Run: headless pygame with SDL's dummy video driver; simulated clock (each Clock.tick advances the game by its frame time, no real sleeping); random seed 0; keys injected as events and as key.get_pressed() state; mouse plan: one left click at the window centre at the start of phase 2, then a move to the lower-right quarter at the start of phase 3.
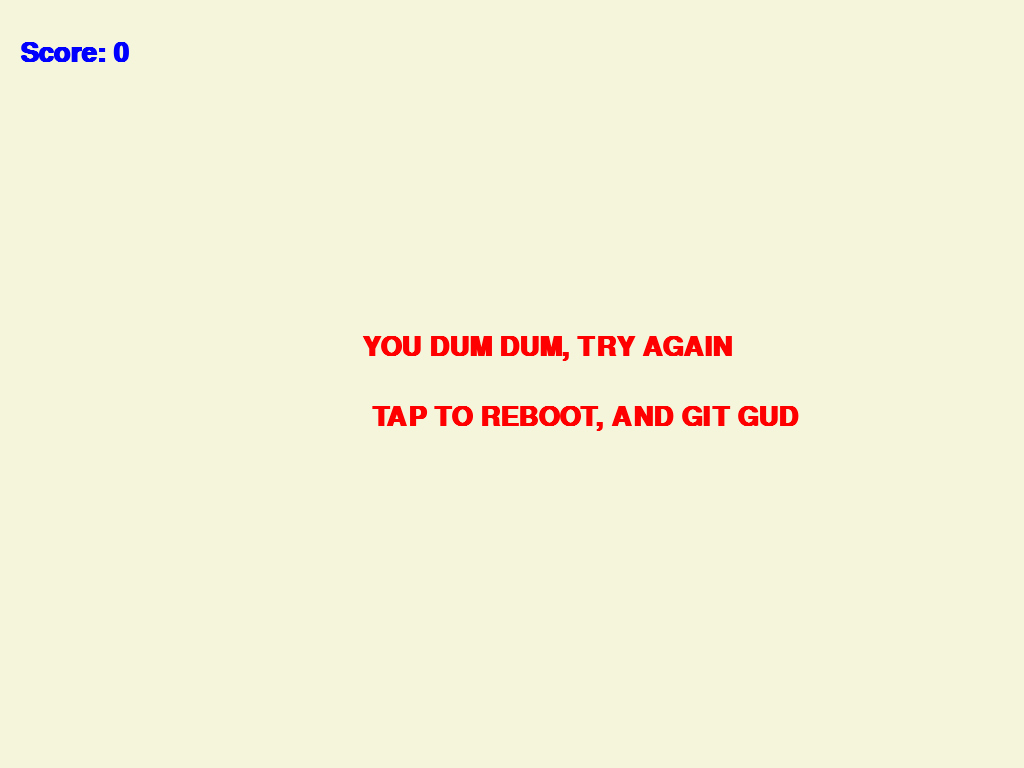
Frame 1 of 4 · flips 1–60 · no input
Frame 2 of 4 · flips 61–180 · clicked the window centre · tapped SPACE, RETURN · held RIGHT (→), D · screen unchanged from frame 1, image omitted
Frame 3 of 4 · flips 181–300 · moved the mouse to the lower-right quarter · held DOWN (↓), S · screen unchanged from frame 2, image omitted
Frame 4 of 4 · flips 301–420 · held LEFT (←), A, UP (↑), W · screen unchanged from frame 3, image omitted

The pygame program that drew these frames:

import pygame
import random

#Configuration
WIDTH, HEIGHT = 400, 2000 
GRAVITY = 0.40
FLAP_STRENGTH = -8
PIPE_SPEED = 5
GAP_SIZE = 220

# Colors
BG_COLOR = (245, 245, 220)
PACKET_COLOR = (0, 255, 255)
WALL_COLOR = (200, 0, 255)

class Packet:
    def __init__(self):
        self.x = 80
        self.y = HEIGHT // 2
        self.velocity = 0
        self.rect = pygame.Rect(self.x, self.y, 40, 30)

    def flap(self):
        self.velocity = FLAP_STRENGTH

    def update(self):
        self.velocity += GRAVITY
        self.y += self.velocity
        self.rect.y = self.y

    def draw(self, screen):
        pygame.draw.rect(screen, PACKET_COLOR, self.rect)
        pygame.draw.rect(screen, (255, 255, 255), (self.rect.x + 25, self.rect.y + 5, 8, 8))

class Firewall:
    def __init__(self, x):
        self.x = x
        self.height = random.randint(150, 450)
        self.top_rect = pygame.Rect(self.x, 0, 60, self.height)
        self.bottom_rect = pygame.Rect(self.x, self.height + GAP_SIZE, 60, HEIGHT)
        self.passed = False

    def update(self):
        self.x -= PIPE_SPEED
        self.top_rect.x = self.x
        self.bottom_rect.x = self.x

    def draw(self, screen):
        pygame.draw.rect(screen, WALL_COLOR, self.top_rect)
        pygame.draw.rect(screen, WALL_COLOR, self.bottom_rect)

def main():
    pygame.init()
    info = pygame.display.Info()
    screen_width, screen_height = info.current_w, info.current_h
    screen = pygame.display.set_mode((screen_width, screen_height))
    
    clock = pygame.time.Clock()
    font = pygame.font.SysFont("monospace", 40, bold=True)

    packet = Packet()
    walls = [Firewall(screen_width + 100)]
    score = 0
    running = True
    game_over = False

    while running:
        screen.fill(BG_COLOR)

        for event in pygame.event.get():
            if event.type == pygame.QUIT:
                running = False
            
            if event.type == pygame.MOUSEBUTTONDOWN:
                if game_over:
                    packet = Packet()
                    walls = [Firewall(screen_width + 100)]
                    score = 0
                    game_over = False
                else:
                    packet.flap()

        if not game_over:
            packet.update()
            
            if walls[-1].x < screen_width - 250:
                walls.append(Firewall(screen_width))

            for wall in walls[:]:
                wall.update()
                if wall.x + 60 < 0:
                    walls.remove(wall)
                
                if packet.rect.colliderect(wall.top_rect) or packet.rect.colliderect(wall.bottom_rect):
                    game_over = True
                
                if not wall.passed and wall.x < packet.x:
                    wall.passed = True
                    score += 1

            if packet.y <= 0 or packet.y >= screen_height:
                game_over = True

        # Drawing
        for wall in walls:
            wall.draw(screen)
        packet.draw(screen)
    
            
        score_text = font.render(f"Score: {score}", True, (0, 0, 255))
        screen.blit(score_text, (20, 40))

        if game_over:
            msg = font.render("YOU DUM DUM, TRY AGAIN", True, (255, 0, 0))
            tap = font.render("TAP TO REBOOT, AND GIT GUD", True, (255, 0, 0))
            screen.blit(msg, (screen_width//2 - 150, screen_height//2 - 50))
            screen.blit(tap, (screen_width//2 - 140, screen_height//2 + 20))

        pygame.display.flip()
        clock.tick(60)

    pygame.quit()

if __name__ == "__main__":
    main()
